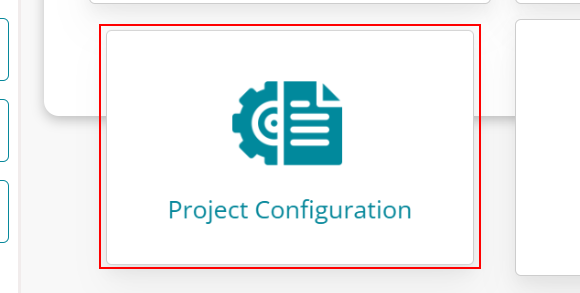
Task: PurchaseOrderManagement_7
Workflow: PurchaseOrderManagement_7

Step 1: click on 'Project Configuration'

Step 2: click on 'Projects' (no picture)

Step 3: click on 'Create New Project' (no picture)

Step 4: type "00001" into the text box (no picture)

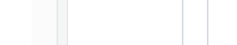
Step 5: type "The demo aims to showcase the functionalities and benefits of our Purchase Order Management System." into the text box

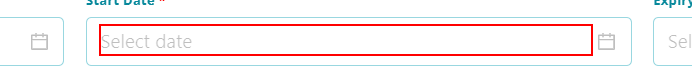
Step 6: click on the text box

Step 7: click on the button (no picture)

Step 8: click on 'Today' (no picture)

Step 9: click on the text box (no picture)

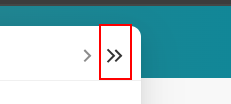
Step 10: click on the button

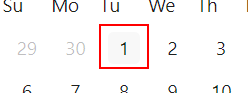
Step 11: click

Step 12: type "500.00" into the text box (no picture)

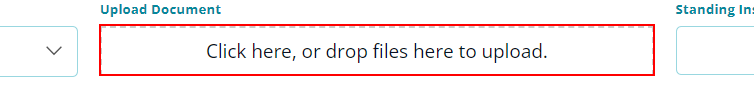
Step 13: click on 'Click here, or drop files here to upload.'

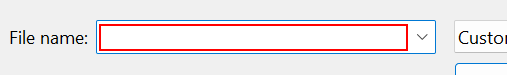
Step 14: type "project.json" into 'File name:' in window 'Open' (chrome.exe)

Step 15: click on 'Open' in window 'Open' (chrome.exe) (no picture)

Step 16: click on 'Next' (no picture)

Step 17: click on 'Save Project' (no picture)

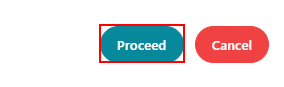
Step 18: click on 'Proceed'